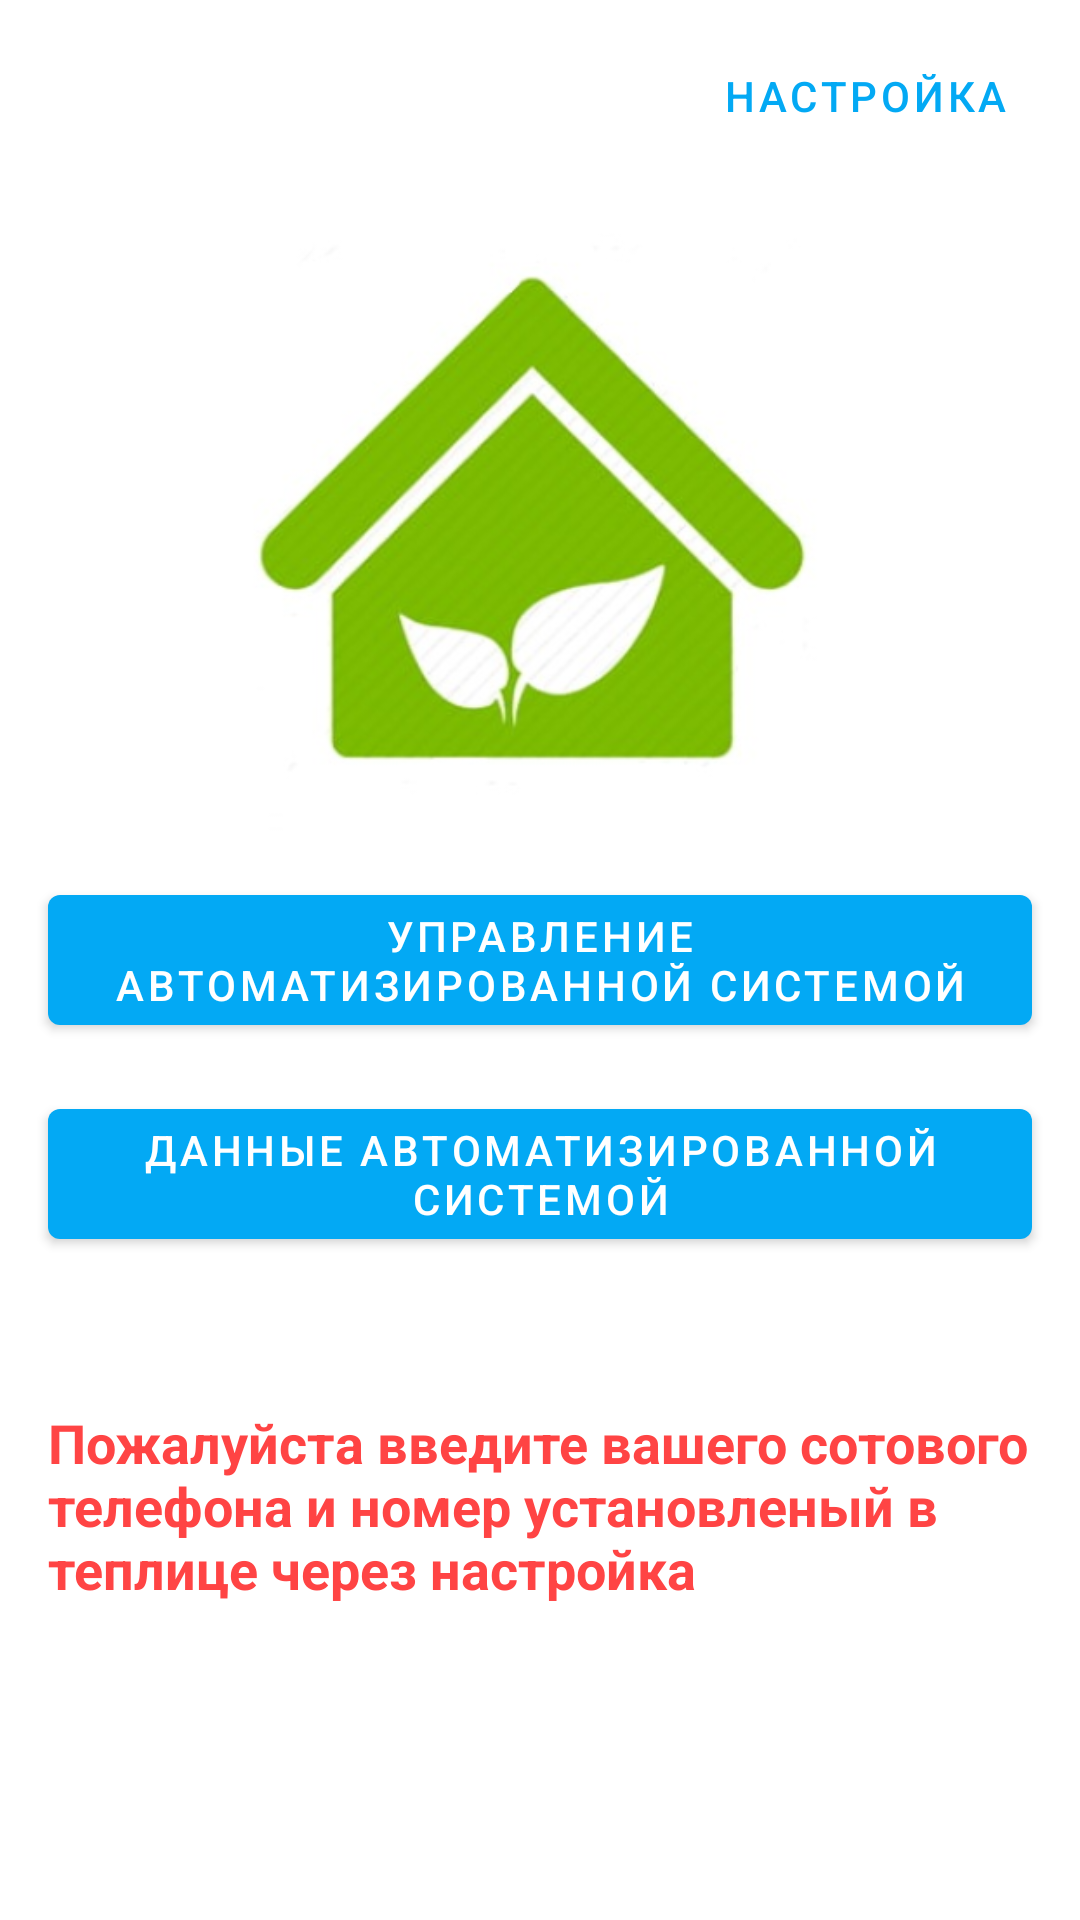

The Android layout XML behind this screen, and the referenced resources:
<!-- AndroidManifest.xml: application theme AppTheme -->
<!-- res/layout/main_fragment.xml -->
<?xml version="1.0" encoding="utf-8"?>
<androidx.constraintlayout.widget.ConstraintLayout xmlns:android="http://schemas.android.com/apk/res/android"
    xmlns:tools="http://schemas.android.com/tools"
    android:layout_width="match_parent"
    android:layout_height="match_parent"
    xmlns:app="http://schemas.android.com/apk/res-auto">












    <ImageView
        android:layout_width="250dp"
        android:layout_height="250dp"
        android:layout_margin="8dp"
        android:src="@drawable/logo"
        app:layout_constraintBottom_toTopOf="@+id/data"
        app:layout_constraintEnd_toEndOf="parent"
        app:layout_constraintStart_toStartOf="parent"
        app:layout_constraintTop_toTopOf="parent" />

    <com.google.android.material.button.MaterialButton
        android:id="@+id/settingBtn"
        android:layout_width="wrap_content"
        android:layout_height="wrap_content"
        app:icon="@drawable/ic_baseline_settings_24"
        android:layout_marginTop="8dp"
        android:layout_marginRight="16dp"
        app:layout_constraintRight_toRightOf="parent"
        app:layout_constraintTop_toTopOf="parent"
        android:contentDescription="@string/app_name"
        android:text="Настройка"
        style="@style/Widget.MaterialComponents.Button.TextButton"
        android:layout_marginEnd="16dp" />

    <com.google.android.material.button.MaterialButton
        android:layout_width="match_parent"
        android:layout_height="wrap_content"
        android:layout_margin="16dp"
        app:layout_constraintBottom_toBottomOf="parent"
        app:layout_constraintEnd_toEndOf="parent"
        app:layout_constraintStart_toStartOf="parent"
        app:layout_constraintTop_toTopOf="parent"
        android:id="@+id/control"
        android:text="Управление автоматизированной системой"
        />

    <com.google.android.material.button.MaterialButton
        android:layout_width="match_parent"
        android:layout_height="wrap_content"
        android:layout_margin="16dp"
        app:layout_constraintEnd_toEndOf="parent"
        app:layout_constraintStart_toStartOf="parent"
        app:layout_constraintTop_toBottomOf="@id/control"
        android:text="Данные автоматизированной системой"
        android:id="@+id/data"/>



    <TextView
        android:id="@+id/messageMainFrame"
        android:layout_width="match_parent"
        android:layout_height="wrap_content"
        android:layout_margin="16dp"
        app:layout_constraintBottom_toBottomOf="parent"
        app:layout_constraintEnd_toEndOf="parent"
        app:layout_constraintStart_toStartOf="parent"
        app:layout_constraintTop_toTopOf="@id/data"
        android:text="Пожалуйста введите вашего сотового телефона и номер установленый в теплице через настройка"
        android:textSize="18dp"
        android:textStyle="bold"
        android:textColor="@android:color/holo_red_light"
        />
</androidx.constraintlayout.widget.ConstraintLayout>
<!-- resources referenced by this layout -->
<resources>
  <!-- drawable logo: png bitmap (drawable, 101947 bytes) -->
  <string name="app_name">Теплица</string>
  <style name="AppTheme" parent="Theme.MaterialComponents.Light.NoActionBar">
          
          <item name="colorPrimary">@color/primaryColor</item>
          <item name="colorPrimaryDark">@color/primaryDarkColor</item>
          <item name="colorAccent">@color/secondaryColor</item>
          <item name="colorSecondary">@color/secondaryColor</item>
          <item name="fonColor">#ffffff</item>
          <item name="textColor">@color/primaryTextColor</item>
          <item name="fonDialog">3</item>
          <item name="android:windowAnimationStyle">@style/WindowsAnimationTransition</item>
      </style>
  <color name="primaryColor">#03a9f4</color>
  <color name="primaryDarkColor">#007ac1</color>
  <color name="secondaryColor">#ffcc80</color>
  <color name="primaryTextColor">#000000</color>
  <style name="WindowsAnimationTransition">
          <item name="android:windowEnterAnimation">@android:anim/fade_in</item>
          <item name="android:windowExitAnimation">@android:anim/fade_out</item>
      </style>
</resources>
